Run: headless pygame with SDL's dummy video driver; simulated clock (each Clock.tick advances the game by its frame time, no real sleeping); random seed 0; keys injected as events and as key.get_pressed() state; no mouse input.
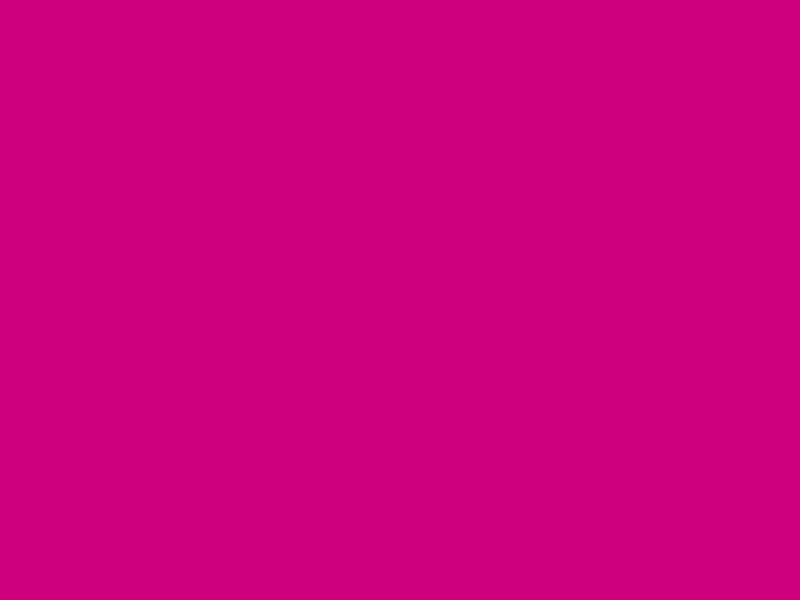
Frame 1 of 4 · flips 1–60 · no input
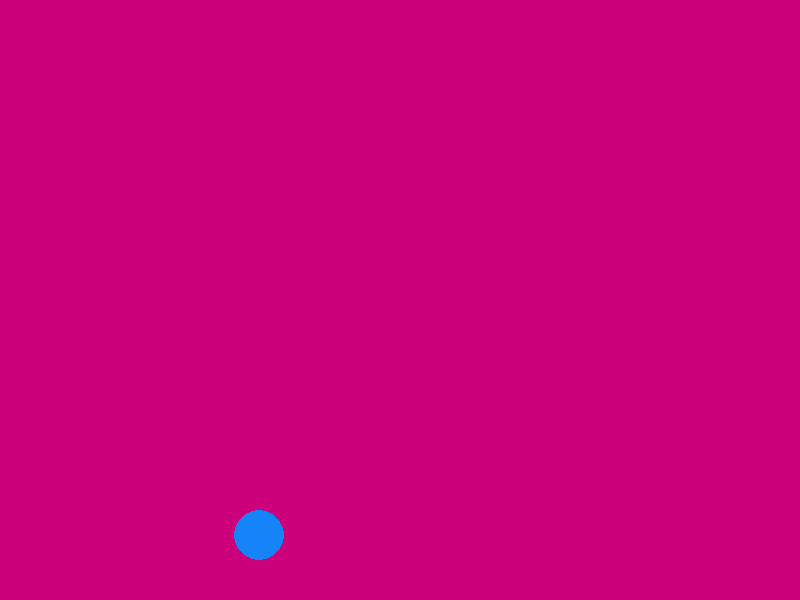
Frame 2 of 4 · flips 61–180 · tapped SPACE, RETURN · held RIGHT (→), D
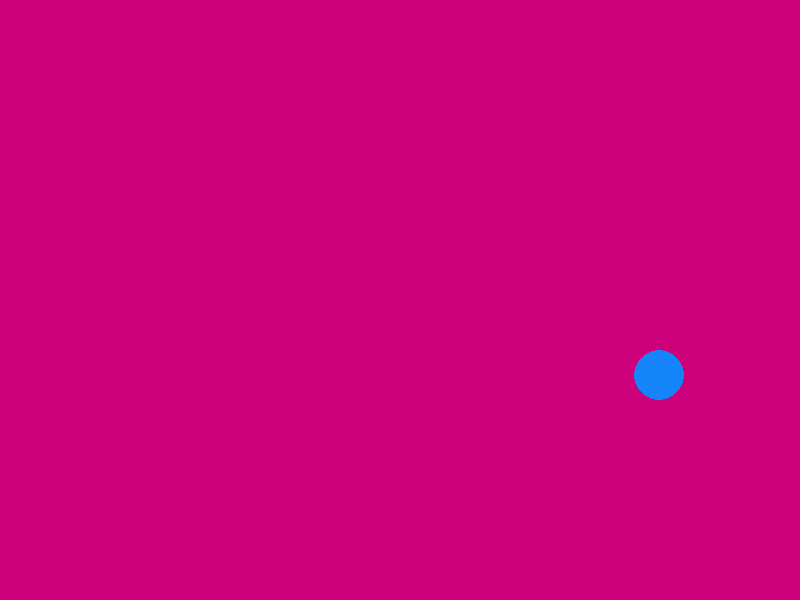
Frame 3 of 4 · flips 181–300 · held DOWN (↓), S
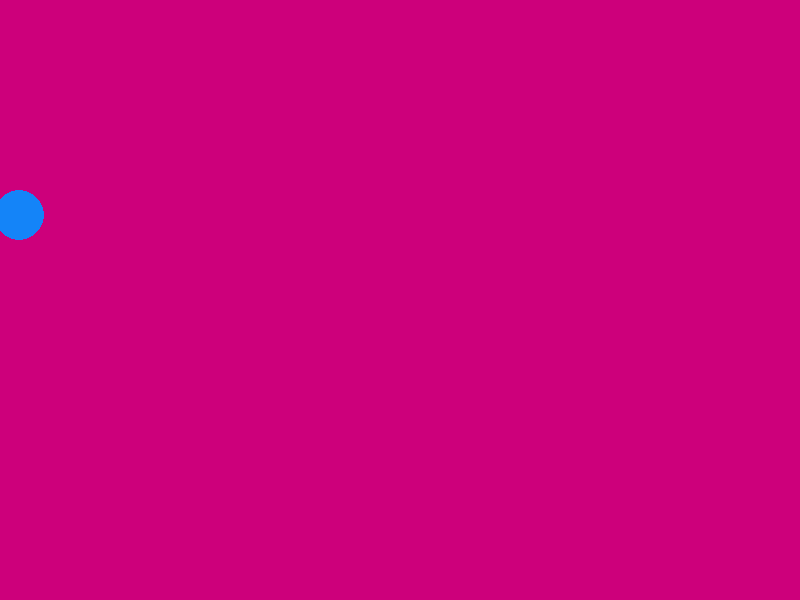
Frame 4 of 4 · flips 301–420 · held LEFT (←), A, UP (↑), W

The pygame program that drew these frames:

# Cameron Wysocki
# 1/24/23
# Multi Bouncing 

# import
import pygame as py
import random as pain
import sys
import os 

ORANGE = (235,97,35)
REDPINK = (205, 0, 123)

# intialize
py.init()
py.mixer.init()
# display
WIDTH = 800
HEIGHT = 600
size = (WIDTH, HEIGHT)
screen = py.display.set_mode(size)
py.display.set_caption("Bouncing Block 2.0")
BALL_SIZE = 25
# Entities
clock = py.time.Clock()
FPS = 60

font = py.font.SysFont('Arial', 48)

class Ball():
    def __init__(self,ballRect, speed,color = None):
        self.ballRect = ballRect
        self.speed = speed
        self.color = color if color != None else [pain.randint(0, 255)for _ in range(3)]

    def update(self,screen):
        if not 0 < self.ballRect.x < screen.get_width() - self.ballRect.width - 1:
            self.speed.x *= -1

        if not 0 < self.ballRect.y < screen.get_height() - self.ballRect.height - 1:
            self.speed.y *= -1

        self.ballRect.topleft += self.speed
        py.draw.ellipse(screen,self.color,self.ballRect)

ball = []


# Loop
keep_looping = True
while keep_looping:

    clock.tick(FPS)


    for event in py.event.get():
        if event.type == py.QUIT:
            keep_looping = False
        if event.type == py.KEYDOWN:
            if event.key == py.K_q:
                keep_looping = False

            

            if event.key == py.K_SPACE:
                ball.append(Ball(py.Rect(pain.randint(0,749), pain.randint(0,549), 50, 50), py.Vector2(20,20)))

        if event.type == py.MOUSEWHEEL:
                ball.append(Ball(py.Rect(pain.randint(0,749), pain.randint(0,549), 60, 60), py.Vector2(20,20)))




    screen.fill(REDPINK)

    # py.draw.rect(screen, ORANGE,[50,50])

    for Balls in ball:
        Balls.update(screen)
    
    py.display.update()
py.quit()
